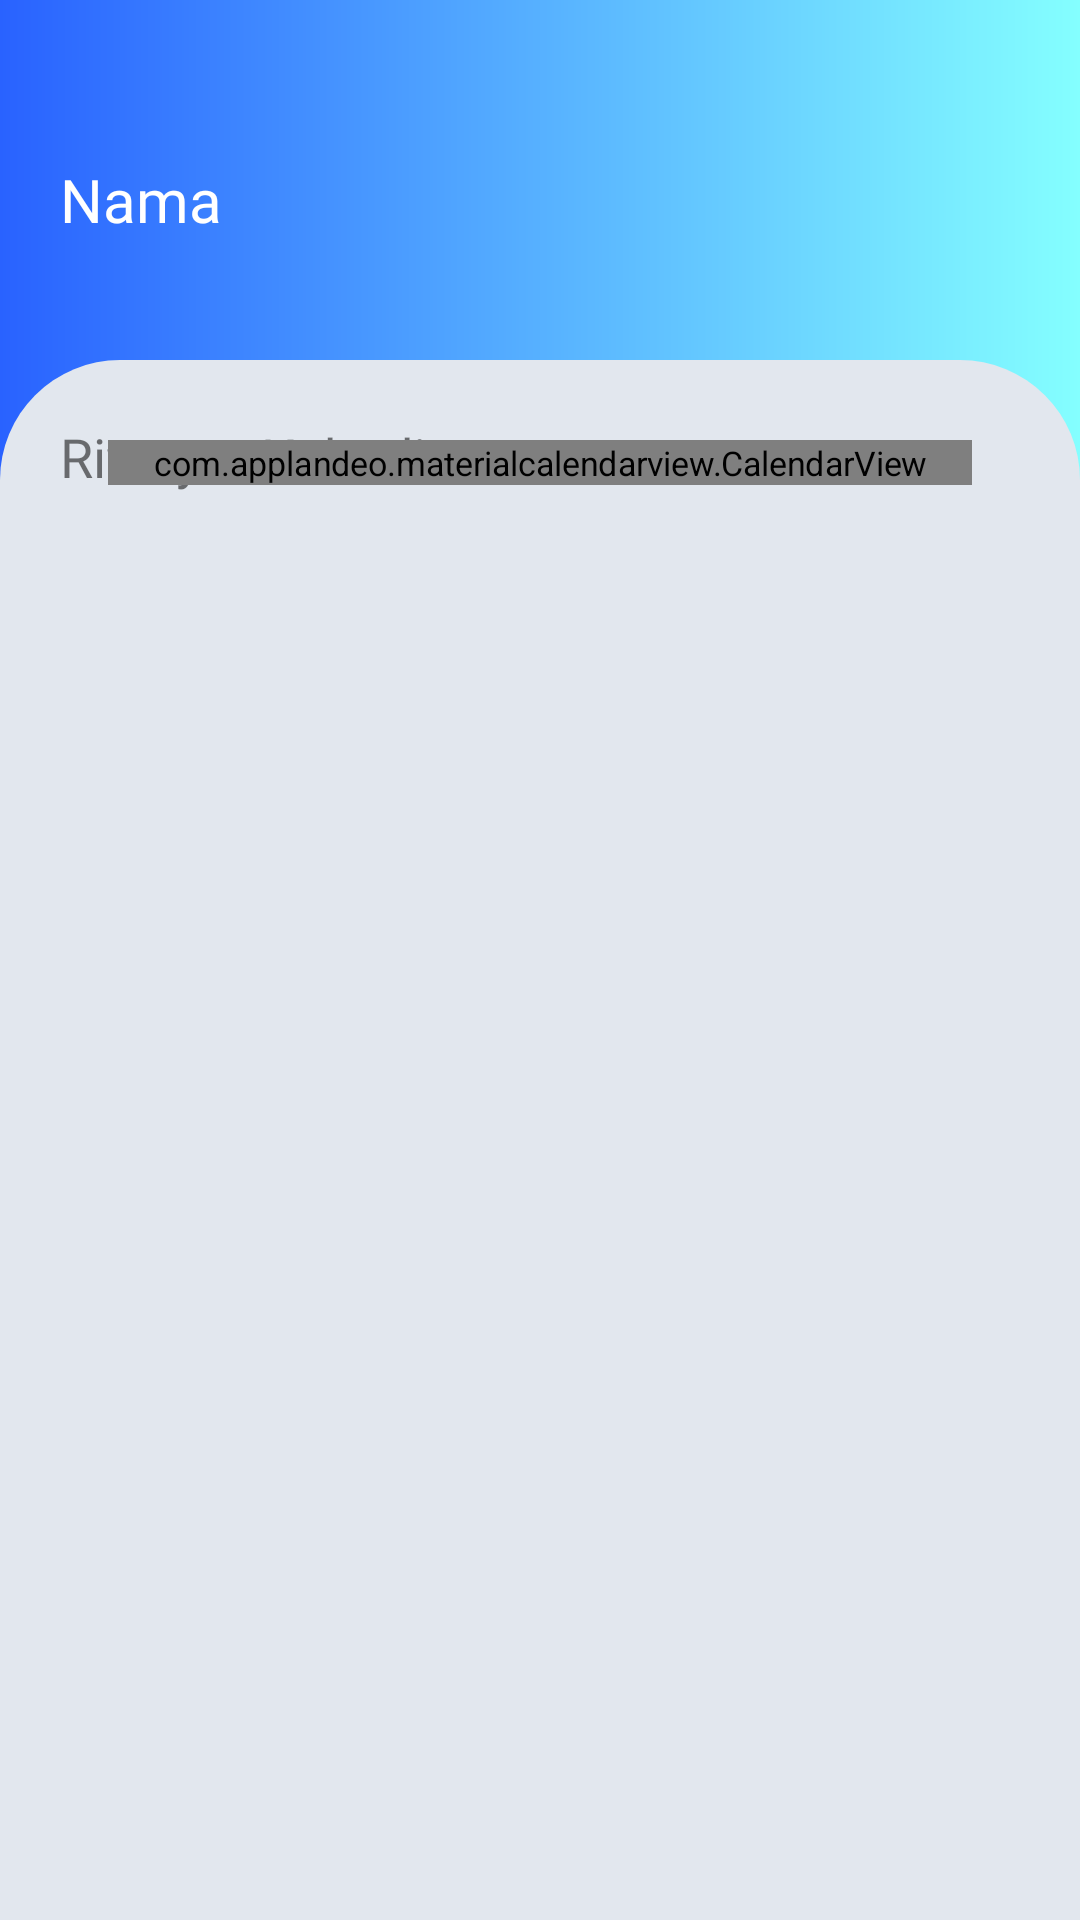

The Android layout XML behind this screen, and the referenced resources:
<!-- AndroidManifest.xml: application theme Theme.HADIRLY -->
<!-- res/layout/fragment_home.xml -->
<?xml version="1.0" encoding="utf-8"?>
<androidx.core.widget.NestedScrollView
    xmlns:android="http://schemas.android.com/apk/res/android"
    xmlns:app="http://schemas.android.com/apk/res-auto"
    xmlns:tools="http://schemas.android.com/tools"
    android:layout_width="match_parent"
    android:layout_height="match_parent"
    android:fillViewport="true"
    android:background="@drawable/gradback"
    tools:context=".HomeFragment">

    <androidx.constraintlayout.widget.ConstraintLayout
        android:layout_width="match_parent"
        android:layout_height="wrap_content">

        <View
            android:id="@+id/view"
            android:layout_width="match_parent"
            android:layout_height="0dp"
            android:layout_marginTop="120dp"
            android:background="@drawable/round_main"
            app:layout_constraintBottom_toBottomOf="parent"
            app:layout_constraintEnd_toEndOf="parent"
            app:layout_constraintStart_toStartOf="parent"
            app:layout_constraintTop_toTopOf="parent"
            app:layout_constraintVertical_bias="1.0" />

        <TextView
            android:id="@+id/nama"
            android:layout_width="wrap_content"
            android:layout_height="wrap_content"
            android:layout_marginStart="20dp"
            android:layout_marginBottom="40dp"
            android:fontFamily="@font/geobold"
            android:text="Nama"
            android:textColor="@color/white"
            android:textSize="20sp"
            app:layout_constraintBottom_toTopOf="@+id/view"
            app:layout_constraintStart_toStartOf="parent" />

        <TextView
            android:id="@+id/textView5"
            android:layout_width="wrap_content"
            android:layout_height="wrap_content"
            android:layout_marginStart="20dp"
            android:layout_marginTop="20dp"
            android:textSize="18sp"
            android:fontFamily="@font/geobold"
            android:text="Riwayat Kehadiran"
            app:layout_constraintStart_toStartOf="parent"
            app:layout_constraintTop_toTopOf="@+id/view" />

        <com.applandeo.materialcalendarview.CalendarView
            android:id="@+id/calendarView"
            android:layout_width="match_parent"
            android:layout_height="wrap_content"
            android:layout_marginTop="-20dp"
            android:scaleX="0.8"
            android:scaleY="0.8"
            app:layout_constraintTop_toBottomOf="@+id/textView5"
            app:layout_constraintStart_toStartOf="parent"
            app:layout_constraintEnd_toEndOf="parent" />

        <androidx.recyclerview.widget.RecyclerView
            android:id="@+id/resikel"
            android:layout_width="match_parent"
            android:layout_height="wrap_content"
            android:layout_marginStart="20dp"
            android:layout_marginTop="-30dp"
            android:layout_marginEnd="20dp"
            android:layout_marginBottom="8dp"
            android:nestedScrollingEnabled="false"
            app:layout_constraintTop_toBottomOf="@+id/calendarView"
            app:layout_constraintStart_toStartOf="parent"
            app:layout_constraintEnd_toEndOf="parent"
            app:layout_constraintBottom_toBottomOf="parent" />

    </androidx.constraintlayout.widget.ConstraintLayout>
</androidx.core.widget.NestedScrollView>
<!-- resources referenced by this layout -->
<resources>
  <color name="white">#FFFFFFFF</color>
  <!-- drawable gradback (drawable) -->
  <?xml version="1.0" encoding="utf-8"?>
  <shape xmlns:android="http://schemas.android.com/apk/res/android"
      android:shape="rectangle">
  
      <gradient
          android:angle="0"
          android:startColor="#2962FF"
          android:endColor="#84FFFF"
          android:type="linear"
          />
  
  </shape>
  <!-- drawable round_main (drawable) -->
  <shape xmlns:android="http://schemas.android.com/apk/res/android"
      android:shape="rectangle">
  
      <solid android:color="#E2E7EE" />
  
      <corners
          android:topLeftRadius="40dp"
          android:topRightRadius="40dp"
          android:bottomLeftRadius="0dp"
          android:bottomRightRadius="0dp" />
  </shape>
  <style name="Theme.HADIRLY" parent="Base.Theme.HADIRLY" />
  <style name="Base.Theme.HADIRLY" parent="Theme.AppCompat.Light.NoActionBar">
          
          
          <item name="android:windowTranslucentStatus">true</item>
          <item name="android:statusBarColor">@android:color/transparent</item>
      </style>
</resources>
